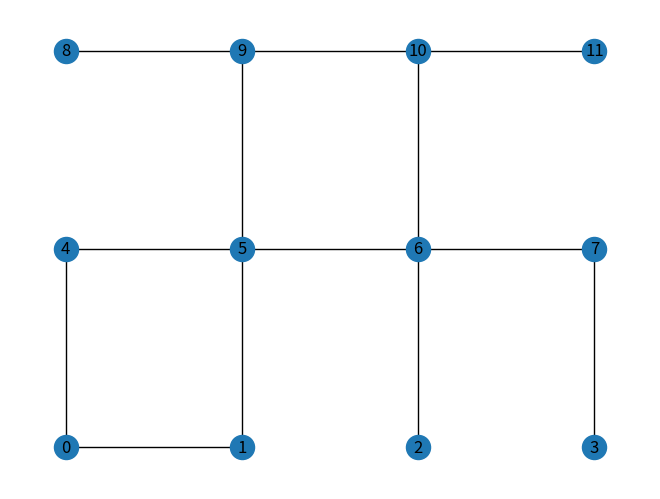

Here is the Python script that generated this plot:
# -*- coding: utf-8 -*-
"""
Created on Mon Oct 18 09:09:51 2021

@author: dora.kapan
"""

import networkx as nx
import matplotlib.pyplot as plt 


def afficher_labyrinthe(Laby:nx.Graph, nombre_colonnes:int, nombre_lignes:int):
    """
     Itinéraire1 et itinneraire2 sont des paramètres optionnels:
     Si ils ne sont pas renseignés, on ne dessine que le labyrinthe.
    """
   
    pos = {}
    noeuds = list(range(nb_sommets))
    for i in noeuds:
        pos[i]=[i%colonnes,i//colonnes]
    
    plt.clf() # Efface le dessin
    nx.draw(Laby, pos, with_labels=True)
    plt.show()
    
if __name__ == "__main__":
    # Création du labyrinthe de test
    aretes = [(0, 1), (0, 4), (1, 0), (1, 5), (2, 6), (3, 7), (4, 0), (4, 5), (5, 1) , \
     (5, 4), (5, 6), (5, 9), (6, 2), (6, 5), (6, 7), (6, 10), (7, 3), (7, 6), (8, 9),\
     (9, 5), (9, 8), (9, 10), (10, 6), (10, 9), (10, 11), (11, 10)]
    colonnes = 4
    lignes = 3
    nb_sommets = colonnes * lignes
    noeuds = list(range(nb_sommets))
    Labyrinthe = nx.Graph()
    Labyrinthe.add_nodes_from(noeuds)
    Labyrinthe.add_edges_from(aretes)

    # Lance le test de la fonction afficher_labyrinthe()
    afficher_labyrinthe(Labyrinthe, colonnes, lignes)
